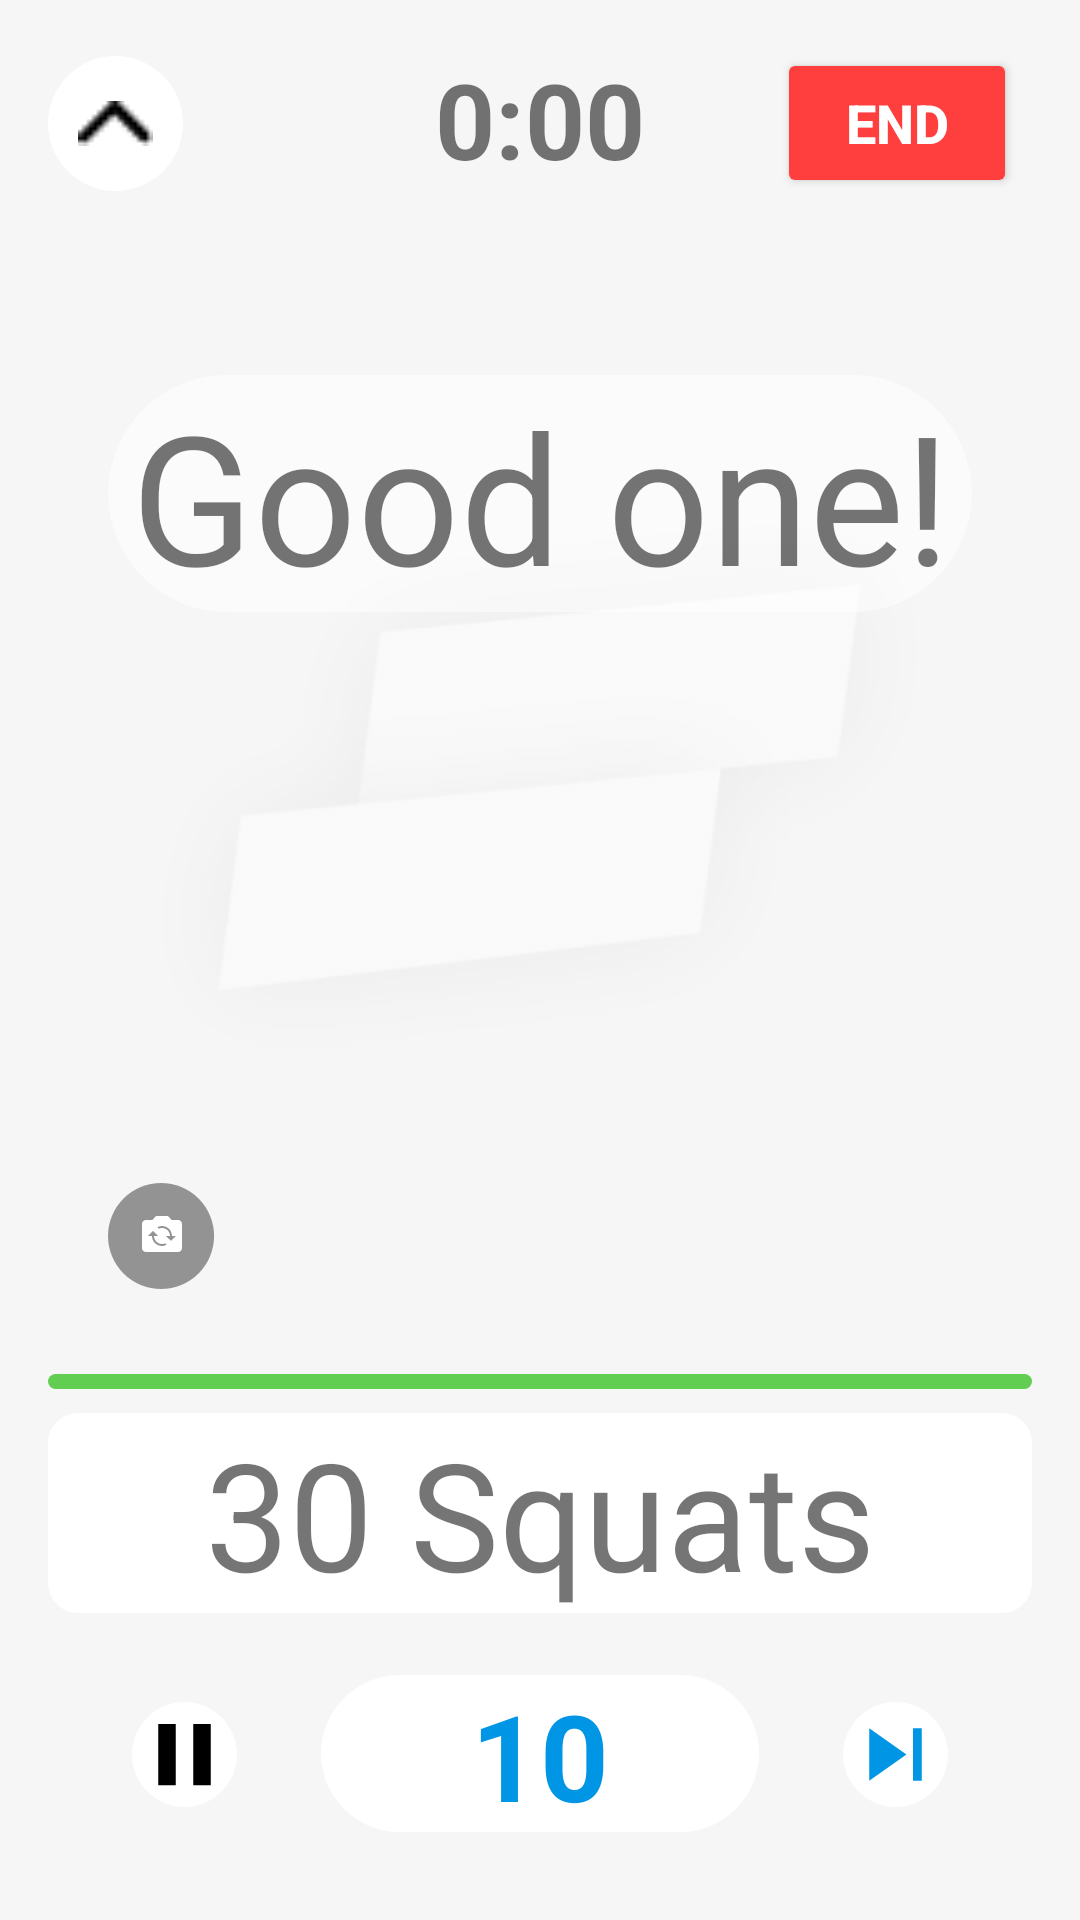

Layout XML and referenced resources for this Android screen:
<!-- AndroidManifest.xml: application theme Theme.JavaTrainner -->
<!-- res/layout/train.xml -->
<?xml version="1.0" encoding="utf-8"?>
<androidx.constraintlayout.widget.ConstraintLayout xmlns:android="http://schemas.android.com/apk/res/android"
    xmlns:app="http://schemas.android.com/apk/res-auto"
    xmlns:tools="http://schemas.android.com/tools"
    android:layout_width="match_parent"
    android:layout_height="match_parent"
    android:background="#F6F6F6">


    <androidx.constraintlayout.widget.ConstraintLayout
        android:id="@+id/linearLayout2"
        android:layout_width="match_parent"
        android:layout_height="wrap_content"
        android:layout_marginStart="16dp"
        android:layout_marginTop="16dp"
        android:layout_marginEnd="16dp"
        app:layout_constraintEnd_toEndOf="parent"
        app:layout_constraintHorizontal_bias="1.0"
        app:layout_constraintStart_toStartOf="parent"
        app:layout_constraintTop_toTopOf="parent">

        <LinearLayout
            android:layout_width="wrap_content"
            android:layout_height="wrap_content"
            android:background="@drawable/circle_shape"
            android:padding="10dp"
            app:layout_constraintBottom_toBottomOf="parent"
            app:layout_constraintStart_toStartOf="parent"
            app:layout_constraintTop_toTopOf="parent">

            <ImageView
                android:id="@+id/back_arrow_train"
                android:layout_width="25dp"
                android:layout_height="25dp"
                app:srcCompat="@drawable/back_arrow" />

        </LinearLayout>

        <TextView
            android:id="@+id/time_in_train"
            android:layout_width="wrap_content"
            android:layout_height="wrap_content"
            android:layout_marginBottom="3dp"
            android:gravity="center"
            android:text="0:00"
            android:textAlignment="center"
            android:textSize="35sp"
            android:textStyle="bold"
            app:layout_constraintBottom_toBottomOf="parent"
            app:layout_constraintEnd_toEndOf="parent"
            app:layout_constraintStart_toStartOf="parent"
            app:layout_constraintTop_toTopOf="parent" />

        <RelativeLayout
            android:id="@+id/relativeLayout"
            android:layout_width="wrap_content"
            android:layout_height="wrap_content"
            android:layout_marginEnd="5dp"
            app:layout_constraintBottom_toBottomOf="parent"
            app:layout_constraintEnd_toEndOf="parent"
            app:layout_constraintTop_toTopOf="parent">

            <Button
                android:id="@+id/end_train"
                android:layout_width="80dp"
                android:layout_height="50dp"
                android:backgroundTint="#FF3E3E"
                android:text="@string/end"
                android:textAlignment="center"
                android:textColor="@color/white"
                android:textSize="18sp"
                android:textStyle="bold"
                app:cornerRadius="26dp" />


        </RelativeLayout>


    </androidx.constraintlayout.widget.ConstraintLayout>

    <androidx.constraintlayout.widget.ConstraintLayout
        android:id="@+id/frameLayout"
        android:layout_width="0dp"
        android:layout_height="0dp"
        android:layout_marginStart="16dp"
        android:layout_marginTop="75dp"
        android:layout_marginEnd="16dp"
        android:layout_marginBottom="190dp"
        app:layout_constraintBottom_toBottomOf="parent"
        app:layout_constraintEnd_toEndOf="parent"
        app:layout_constraintStart_toStartOf="parent"
        app:layout_constraintTop_toTopOf="parent">

        <FrameLayout
            android:id="@+id/PosePresent"
            android:layout_width="match_parent"
            android:layout_height="match_parent"
            app:layout_constraintBottom_toBottomOf="parent"
            app:layout_constraintEnd_toEndOf="parent"
            app:layout_constraintStart_toStartOf="parent"
            app:layout_constraintTop_toTopOf="parent">

            <ImageView
                android:layout_width="match_parent"
                android:layout_height="match_parent"
                android:src="@mipmap/ic_channel_foreground" />

        </FrameLayout>

        <ImageView
            android:id="@+id/flipCam"
            android:layout_width="wrap_content"
            android:layout_height="wrap_content"
            android:layout_marginStart="20dp"
            android:layout_marginBottom="20dp"
            app:layout_constraintBottom_toBottomOf="parent"
            app:layout_constraintStart_toStartOf="parent"
            app:srcCompat="@drawable/frame__12" />

        <TextView
            android:id="@+id/shortComment"
            android:layout_width="match_parent"
            android:layout_height="wrap_content"
            android:layout_marginTop="50dp"
            android:layout_marginStart="20dp"
            android:layout_marginEnd="20dp"
            android:textAlignment="center"
            android:text="Good one!"
            android:textSize="60dp"
            android:background="@drawable/short_comment_shape"
            app:layout_constraintEnd_toEndOf="parent"
            app:layout_constraintStart_toStartOf="parent"
            app:layout_constraintTop_toTopOf="parent" />

    </androidx.constraintlayout.widget.ConstraintLayout>

    <androidx.constraintlayout.widget.ConstraintLayout
        android:id="@+id/constraintLayout"
        android:layout_width="0dp"
        android:layout_height="0dp"
        android:layout_marginStart="16dp"
        android:layout_marginTop="8dp"
        android:layout_marginEnd="16dp"
        android:layout_marginBottom="8dp"
        app:layout_constraintBottom_toBottomOf="parent"
        app:layout_constraintEnd_toEndOf="parent"
        app:layout_constraintStart_toStartOf="parent"
        app:layout_constraintTop_toBottomOf="@id/frameLayout">

        <LinearLayout
            android:layout_width="match_parent"
            android:layout_height="match_parent"
            android:orientation="vertical">

            <FrameLayout
                android:id="@+id/statusLine"
                android:layout_width="match_parent"
                android:layout_height="5dp"
                android:layout_gravity="center"
                android:background="@drawable/working_status_line_good"
                android:requiresFadingEdge="horizontal">

            </FrameLayout>

            <TextView
                android:id="@+id/CurrentDrill"
                android:layout_width="match_parent"
                android:layout_height="wrap_content"
                android:textAlignment="center"
                android:layout_marginTop="8dp"
                android:background="@drawable/rounded_instruction"
                android:text="30 Squats"
                android:textSize="50sp" />

            <androidx.constraintlayout.widget.ConstraintLayout
                android:layout_width="match_parent"
                android:layout_height="match_parent">

                <TextView
                    android:id="@+id/repCount"
                    android:layout_width="wrap_content"
                    android:layout_height="wrap_content"
                    android:background="@drawable/reps_shape"
                    android:paddingHorizontal="50dp"
                    android:text="10"
                    android:textStyle="bold"
                    android:textAlignment="center"
                    android:textColor="#0196E5"
                    android:textSize="40sp"
                    app:layout_constraintBottom_toBottomOf="parent"
                    app:layout_constraintEnd_toEndOf="parent"
                    app:layout_constraintStart_toStartOf="parent"
                    app:layout_constraintTop_toTopOf="parent" />

                <ImageView
                    android:id="@+id/nextDrill"
                    android:layout_width="35dp"
                    android:layout_height="35dp"
                    android:background="@drawable/next_drill_icon"
                    app:layout_constraintBottom_toBottomOf="parent"
                    app:layout_constraintEnd_toEndOf="parent"
                    app:layout_constraintStart_toEndOf="@+id/repCount"
                    app:layout_constraintTop_toTopOf="parent" />

                <ImageView
                    android:id="@+id/imageView2"
                    android:layout_width="35dp"
                    android:layout_height="35dp"
                    app:layout_constraintBottom_toBottomOf="parent"
                    app:layout_constraintEnd_toStartOf="@+id/repCount"
                    app:layout_constraintStart_toStartOf="parent"
                    app:layout_constraintTop_toTopOf="parent"
                    app:srcCompat="@drawable/pause_icon" />
            </androidx.constraintlayout.widget.ConstraintLayout>

        </LinearLayout>

    </androidx.constraintlayout.widget.ConstraintLayout>

</androidx.constraintlayout.widget.ConstraintLayout>
<!-- resources referenced by this layout -->
<resources>
  <color name="white">#FFFFFFFF</color>
  <!-- drawable circle_shape (drawable) -->
  <?xml version="1.0" encoding="utf-8"?>
  <shape xmlns:android="http://schemas.android.com/apk/res/android"
  	android:shape="oval" >
  	<solid android:color="@color/white"/>
  </shape>
  <!-- drawable next_drill_icon (drawable) -->
  <layer-list xmlns:android="http://schemas.android.com/apk/res/android">
      <item
          android:drawable="@drawable/circle_shape"
          />
  
      <item>
          <vector
              android:height="40dp"
              android:tint="#0196E5"
              android:viewportHeight="24"
              android:viewportWidth="24"
              android:width="40dp" xmlns:android="http://schemas.android.com/apk/res/android">
              <path android:fillColor="@android:color/white" android:pathData="M6,18l8.5,-6L6,6v12zM16,6v12h2V6h-2z"/>
          </vector>
      </item>
  </layer-list>
  <!-- drawable pause_icon (drawable) -->
  <layer-list xmlns:android="http://schemas.android.com/apk/res/android">
  
      <item
          android:drawable="@drawable/circle_shape"
          />
  
      <item>
          <vector android:height="24dp" android:tint="#000000"
              android:viewportHeight="24" android:viewportWidth="24"
              android:width="24dp" xmlns:android="http://schemas.android.com/apk/res/android">
              <path android:fillColor="@android:color/white" android:pathData="M6,19h4L10,5L6,5v14zM14,5v14h4L18,5h-4z"/>
          </vector>
      </item>
  </layer-list>
  <!-- drawable reps_shape (drawable) -->
  <?xml version="1.0" encoding="utf-8"?>
  <layer-list xmlns:android="http://schemas.android.com/apk/res/android">
  	<item>
  		<shape android:shape="rectangle">
  			<solid android:color="#0000001F" />
  			<corners android:radius="250dp" />
  		</shape>
  	</item>
  	<item android:bottom="3px">
  		<shape  android:shape="rectangle">
  			<solid android:color="#FFFFFF" />
  			<corners android:radius="250dp" />
  		</shape>
  	</item>
  </layer-list>
  <!-- drawable rounded_instruction (drawable) -->
  <?xml version="1.0" encoding="utf-8"?>
  <shape xmlns:android="http://schemas.android.com/apk/res/android"
  	android:shape="rectangle" >
  	<solid android:color="@color/white"/>
  	<corners android:radius="10dp" />
  </shape>
  <!-- drawable short_comment_shape (drawable-mdpi) -->
  <?xml version="1.0" encoding="utf-8"?>
  <layer-list xmlns:android="http://schemas.android.com/apk/res/android">
  	<item>
  		<shape android:shape="rectangle">
  			<solid android:color="#0000001F" />
  			<corners android:radius="250dp" />
  		</shape>
  	</item>
  	<item android:bottom="3px">
  		<shape  android:shape="rectangle">
  			<solid android:color="#75FFFFFF" />
  			<corners android:radius="250dp" />
  		</shape>
  	</item>
  </layer-list>
  <!-- drawable working_status_line_good (drawable) -->
  <?xml version="1.0" encoding="utf-8"?>
  <shape xmlns:android="http://schemas.android.com/apk/res/android"
  	android:shape="rectangle" >
  	<corners android:radius="5dp" />
  	<solid android:color="@color/_10__since_last_workout_ek1_color" />
  </shape>
  <string name="end">End</string>
  <color name="_10__since_last_workout_ek1_color">#62ce51</color>
  <color name="purple_700">#FF3700B3</color>
  <color name="teal_200">#FF03DAC5</color>
  <color name="teal_700">#FF018786</color>
  <color name="black">#FF000000</color>
  <color name="colorPrimary">#008577</color>
  <color name="colorPrimaryDark">#00574B</color>
  <color name="colorAccent">#D81B60</color>
</resources>
